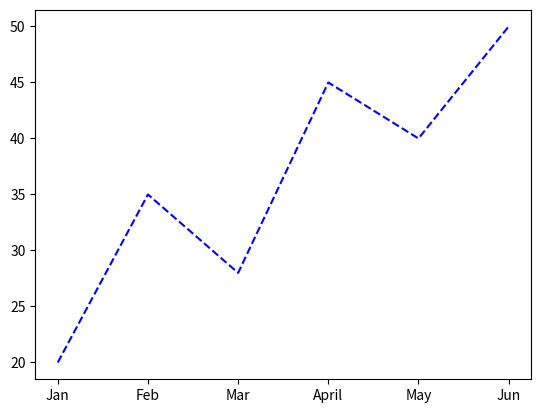

Write the Python code that produced this figure.
import numpy as np
import matplotlib.pyplot as plt
Months = np.array(["Jan" , "Feb" , "Mar" , "April" , "May" , "Jun"])
Rainfall = np.array([20, 35, 28, 45, 40, 50])
plt.plot(Months , Rainfall , ls = '--' , color = "blue")
plt.show()
